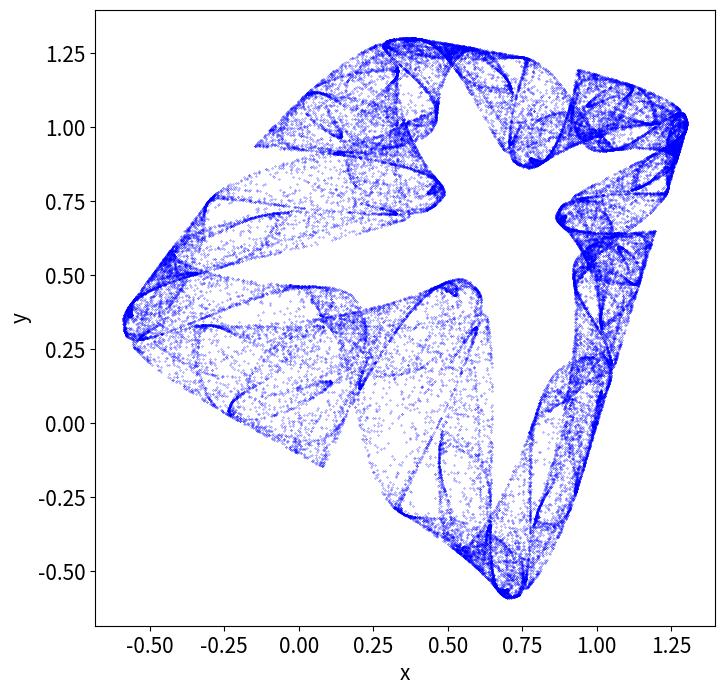
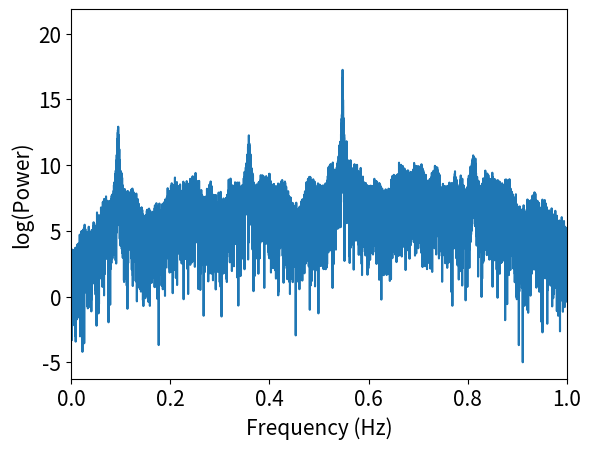

Here is the Python script that generated these plots, in order:
# Programs 18e: Iterative map and power spectra.
# See Figure 18.6.

import matplotlib.pyplot as plt
from scipy.fftpack import fft
import numpy as np

# Parameters
a=1;b=0.3;              # To get Figures 18.6(e) and (f).
N=50000;

def Map2D(X):
    x,y=X
    xn=1-a*y**2+b*x
    yn=x
    return xn,yn

X0=[(1-b)/2,(1-b)/2]
X,Y=[],[]
for i in range(N):
    xn,yn=Map2D(X0)
    X,Y=X+[xn],Y+[yn]
    X0=[xn,yn]

fig, ax = plt.subplots(figsize=(8,8))
ax.scatter(X,Y,color='blue',s=0.05)
plt.xlabel("x",fontsize=15)
plt.ylabel("y",fontsize=15)
plt.tick_params(labelsize=15)

fig2 = plt.figure()
f=np.linspace(-1,1,N)
Pow=np.abs(fft(X)**2)
Pow=np.log(Pow)
plt.plot(f,Pow)
plt.xlim(0,1)
plt.xlabel("Frequency (Hz)",fontsize=15)
plt.ylabel("log(Power)",fontsize=15)
plt.tick_params(labelsize=15)
plt.show()
